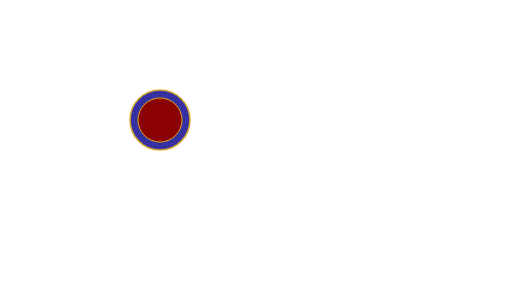
t = 0.00 s
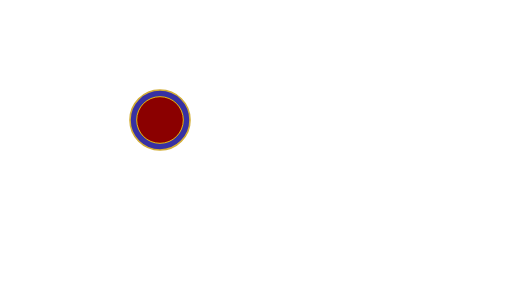
t = 0.33 s
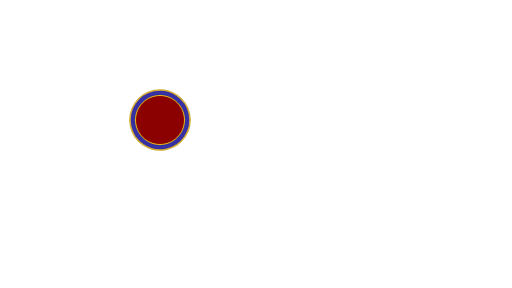
t = 0.63 s
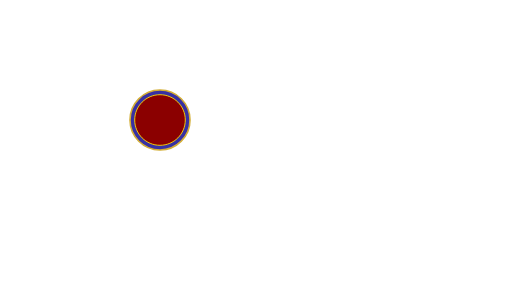
t = 0.83 s
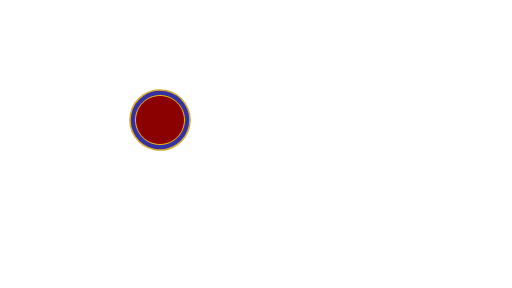
t = 1.04 s
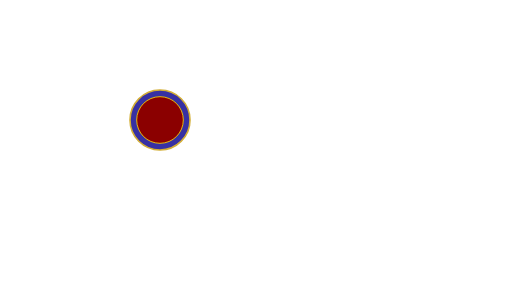
t = 1.33 s

The animated SVG that drew these frames (rendered in a browser with its animation timeline set to each time). Animation: 2 SMIL elements (animateTransform=2); one cycle of 1.67 s, repeats indefinitely.

<svg xmlns="http://www.w3.org/2000/svg" xmlns:xlink="http://www.w3.org/1999/xlink" version="1.1" width="1280" height="720" viewBox="0 0 1280 720" xml:space="preserve"><defs><clipPath id="canvasBounds"><rect x="0" y="0" width="1280" height="720"/></clipPath></defs><g clip-path="url(#canvasBounds)"><rect x="0" y="0" width="1280" height="720" fill="transparent"/><g id="background" fill="none" fill-rule="nonzero" stroke="none" stroke-width="1" stroke-linecap="butt" stroke-linejoin="miter" stroke-miterlimit="10" stroke-dasharray="" stroke-dashoffset="0" font-family="none" font-weight="none" font-size="none" text-anchor="none" letter-spacing="none" style="mix-blend-mode: normal"><path d="M0,720v-720h1280v720z" data-paper-data="{&quot;isSystemItem&quot;:true,&quot;isBlendBackground&quot;:true}" fill-opacity="0" fill="#000000" visibility="hidden"/><g id="pattern" fill="none" font-family="sans-serif" font-weight="normal" font-size="12" text-anchor="start" letter-spacing="0px"/><g id="image" fill="none" font-family="sans-serif" font-weight="normal" font-size="12" text-anchor="start" letter-spacing="0px"/><g id="drawing" fill="none" font-family="sans-serif" font-weight="normal" font-size="12" text-anchor="start" letter-spacing="0px"/></g><g id="text" fill="none" fill-rule="nonzero" stroke="none" stroke-width="none" stroke-linecap="butt" stroke-linejoin="miter" stroke-miterlimit="10" stroke-dasharray="" stroke-dashoffset="0" font-family="none" font-weight="none" font-size="none" text-anchor="none" letter-spacing="none" style="mix-blend-mode: normal"><g id="textItems"><g><path d="M325,300c0,-41.42136 33.57864,-75 75,-75c41.42136,0 75,33.57864 75,75c0,41.42136 -33.57864,75 -75,75c-41.42136,0 -75,-33.57864 -75,-75z" data-paper-data="{&quot;shapeType&quot;:&quot;circle-outline&quot;,&quot;radius&quot;:75,&quot;id&quot;:&quot;item_14&quot;,&quot;registryId&quot;:&quot;item_14&quot;,&quot;type&quot;:&quot;circle-outline&quot;,&quot;registeredAt&quot;:1790792882063,&quot;source&quot;:&quot;user&quot;,&quot;_origin&quot;:&quot;pp-native&quot;,&quot;provenance&quot;:{&quot;createdBy&quot;:&quot;user&quot;,&quot;createdAt&quot;:1790792882063,&quot;createdVia&quot;:null,&quot;lastTouchedBy&quot;:&quot;user&quot;,&quot;lastTouchedAt&quot;:1790792882063,&quot;lastTouchedVia&quot;:null,&quot;touches&quot;:1},&quot;associations&quot;:{},&quot;isDraggable&quot;:true,&quot;originalScaleX&quot;:1,&quot;originalScaleY&quot;:1,&quot;originalRotation&quot;:0,&quot;animationPhase&quot;:4.66727623096448,&quot;animationType&quot;:&quot;rotate&quot;,&quot;animationSpeed&quot;:1.5,&quot;animationDelay&quot;:0,&quot;animationPath&quot;:null,&quot;effects&quot;:null,&quot;originalPosition&quot;:[&quot;Point&quot;,400,300],&quot;createdAt&quot;:1790792882063,&quot;selectable&quot;:true,&quot;interactions&quot;:{&quot;behaviors&quot;:[{&quot;id&quot;:&quot;selectable_1790792882063&quot;,&quot;type&quot;:&quot;selectable&quot;,&quot;params&quot;:{&quot;enabled&quot;:true}},{&quot;id&quot;:&quot;draggable_1790792882063&quot;,&quot;type&quot;:&quot;draggable&quot;,&quot;params&quot;:{&quot;enabled&quot;:true}}]}}" fill="#3730a3" stroke="#d4af37" stroke-width="4" data-pp-type="pp:Disk" data-pp-id="item_14"/><animateTransform attributeName="transform" type="rotate" from="0 400 300" to="360 400 300" dur="1.3333333333333333s" repeatCount="indefinite"/></g><g transform="translate(400, 300)"><g transform="translate(-400, -300)"><path d="M345,300c0,-30.37566 24.62434,-55 55,-55c30.37566,0 55,24.62434 55,55c0,30.37566 -24.62434,55 -55,55c-30.37566,0 -55,-24.62434 -55,-55z" data-paper-data="{&quot;shapeType&quot;:&quot;circle&quot;,&quot;radius&quot;:55,&quot;id&quot;:&quot;item_15&quot;,&quot;registryId&quot;:&quot;item_15&quot;,&quot;type&quot;:&quot;circle&quot;,&quot;registeredAt&quot;:1790792882065,&quot;source&quot;:&quot;user&quot;,&quot;_origin&quot;:&quot;pp-native&quot;,&quot;provenance&quot;:{&quot;createdBy&quot;:&quot;user&quot;,&quot;createdAt&quot;:1790792882065,&quot;createdVia&quot;:null,&quot;lastTouchedBy&quot;:&quot;user&quot;,&quot;lastTouchedAt&quot;:1790792882065,&quot;lastTouchedVia&quot;:null,&quot;touches&quot;:1},&quot;associations&quot;:{},&quot;isDraggable&quot;:true,&quot;originalScaleX&quot;:1,&quot;originalScaleY&quot;:1,&quot;originalRotation&quot;:0,&quot;animationPhase&quot;:1.5914910461249088,&quot;animationType&quot;:&quot;pulse&quot;,&quot;animationSpeed&quot;:1.2,&quot;animationDelay&quot;:0,&quot;animationPath&quot;:null,&quot;effects&quot;:null,&quot;originalPosition&quot;:[&quot;Point&quot;,400,300],&quot;createdAt&quot;:1790792882065,&quot;selectable&quot;:true,&quot;interactions&quot;:{&quot;behaviors&quot;:[{&quot;id&quot;:&quot;selectable_1790792882065&quot;,&quot;type&quot;:&quot;selectable&quot;,&quot;params&quot;:{&quot;enabled&quot;:true}},{&quot;id&quot;:&quot;draggable_1790792882065&quot;,&quot;type&quot;:&quot;draggable&quot;,&quot;params&quot;:{&quot;enabled&quot;:true}}]},&quot;_originalApplyMatrix&quot;:true}" fill="#8b0000" stroke="#ffd700" stroke-width="2" data-pp-type="pp:Disk" data-pp-id="item_15"/></g><animateTransform attributeName="transform" type="scale" values="1;1.15;1" keyTimes="0;0.5;1" dur="1.6666666666666667s" repeatCount="indefinite" additive="sum"/></g></g></g></g></svg>
